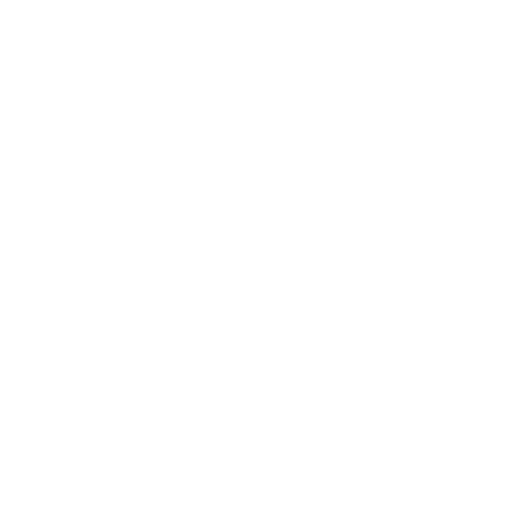
t = 0.00 s
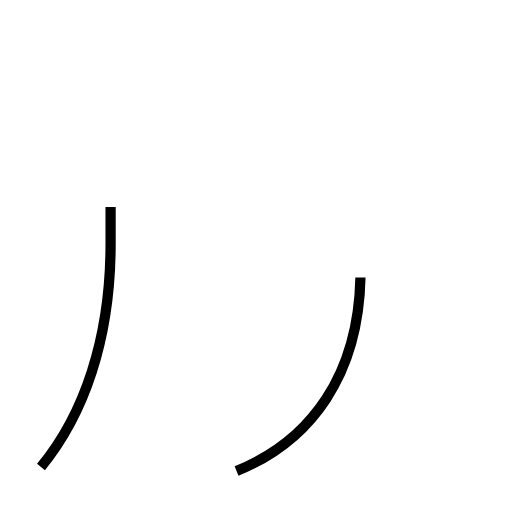
t = 1.52 s
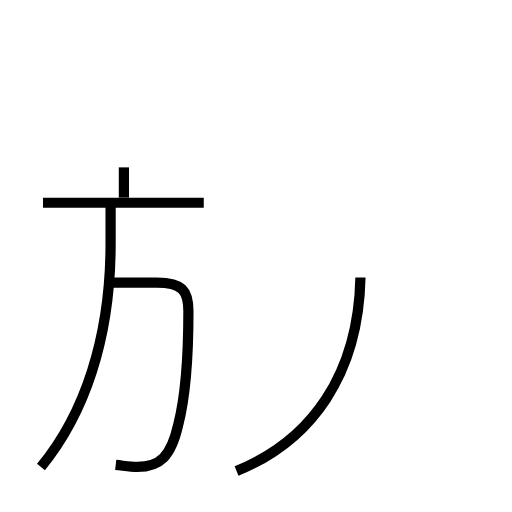
t = 2.95 s
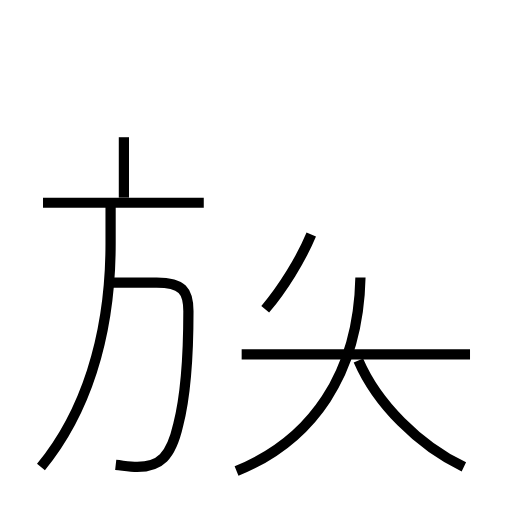
t = 4.42 s
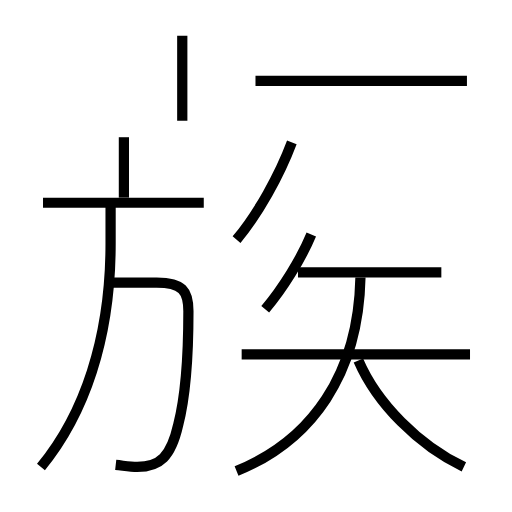
t = 6.03 s
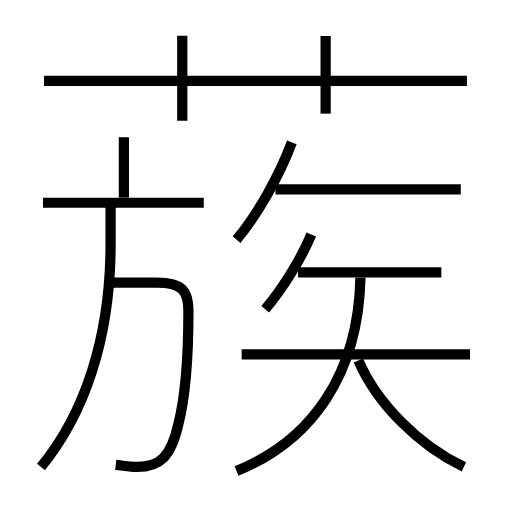
t = 7.42 s

The animated SVG that drew these frames (rendered in a browser with its animation timeline set to each time). Animation: 14 SMIL elements (animate=14); one cycle of 7.42 s.

<?xml version='1.0' encoding='utf-8'?>
<svg viewBox="0.0 -6.0 50.0 50.0" version="1.1" xmlns="http://www.w3.org/2000/svg"><rect x="-1000" y="-1000" width="2000" height="2000" stroke="white" fill="white" /><g style="fill:none;stroke:#000000;stroke-width:1"><path d="M 23.1 2.0 C 30.5 -1.0 35.0 -7.5 35.2 -16.9 " transform="translate(0.0 38.0)" stroke-dasharray="23.892158015710745" stroke-dashoffset="23.892158015710745"><animate attributeName="stroke-dashoffset" from="23.892158015710745" to="0" dur="0.7167647404713223s" begin="0s" fill="freeze" /></path><path d="M 4.0 1.6 C 8.2 -3.5 10.8 -10.9 10.8 -20.2 L 10.8 -23.8 " transform="translate(0.0 38.0)" stroke-dasharray="26.89087497325656" stroke-dashoffset="26.89087497325656"><animate attributeName="stroke-dashoffset" from="26.89087497325656" to="0" dur="0.8067262491976969s" begin="0.7167647404713223s" fill="freeze" /></path><path d="M 11.3 1.4 C 12.2 1.5 12.7 1.6 13.4 1.6 C 15.6 1.6 16.7 0.6 17.4 -2.5 C 18.1 -5.2 18.4 -9.6 18.4 -13.6 C 18.4 -15.6 17.8 -16.4 15.3 -16.4 L 10.9 -16.4 " transform="translate(0.0 38.0)" stroke-dasharray="28.961907444809732" stroke-dashoffset="28.961907444809732"><animate attributeName="stroke-dashoffset" from="28.961907444809732" to="0" dur="0.8688572233442919s" begin="1.5234909896690192s" fill="freeze" /></path><path d="M 19.9 -24.2 L 4.2 -24.2 " transform="translate(0.0 38.0)" stroke-dasharray="15.7" stroke-dashoffset="15.7"><animate attributeName="stroke-dashoffset" from="15.7" to="0" dur="0.471s" begin="2.392348213013311s" fill="freeze" /></path><path d="M 12.1 -24.7 L 12.1 -30.6 " transform="translate(0.0 38.0)" stroke-dasharray="5.900000000000002" stroke-dashoffset="5.900000000000002"><animate attributeName="stroke-dashoffset" from="5.900000000000002" to="0" dur="0.17700000000000005s" begin="2.863348213013311s" fill="freeze" /></path><path d="M 45.3 1.6 C 40.9 -0.5 36.8 -4.6 35.0 -8.8 " transform="translate(0.0 38.0)" stroke-dasharray="14.926750115935336" stroke-dashoffset="14.926750115935336"><animate attributeName="stroke-dashoffset" from="14.926750115935336" to="0" dur="0.44780250347806005s" begin="3.0403482130133113s" fill="freeze" /></path><path d="M 45.9 -9.4 L 23.6 -9.4 " transform="translate(0.0 38.0)" stroke-dasharray="22.299999999999997" stroke-dashoffset="22.299999999999997"><animate attributeName="stroke-dashoffset" from="22.299999999999997" to="0" dur="0.6689999999999999s" begin="3.488150716491371s" fill="freeze" /></path><path d="M 25.9 -13.8 C 27.6 -15.8 29.4 -18.7 30.4 -21.1 " transform="translate(0.0 38.0)" stroke-dasharray="8.60503609755738" stroke-dashoffset="8.60503609755738"><animate attributeName="stroke-dashoffset" from="8.60503609755738" to="0" dur="0.25815108292672134s" begin="4.157150716491371s" fill="freeze" /></path><path d="M 23.1 -20.6 C 25.2 -23.1 27.3 -26.9 28.5 -30.1 " transform="translate(0.0 38.0)" stroke-dasharray="10.972919584204211" stroke-dashoffset="10.972919584204211"><animate attributeName="stroke-dashoffset" from="10.972919584204211" to="0" dur="0.3291875875261263s" begin="4.415301799418092s" fill="freeze" /></path><path d="M 43.1 -17.4 L 29.1 -17.4 " transform="translate(0.0 38.0)" stroke-dasharray="14.0" stroke-dashoffset="14.0"><animate attributeName="stroke-dashoffset" from="14.0" to="0" dur="0.42s" begin="4.744489386944219s" fill="freeze" /></path><path d="M 17.8 -32.2 L 17.8 -40.5 " transform="translate(0.0 38.0)" stroke-dasharray="8.299999999999997" stroke-dashoffset="8.299999999999997"><animate attributeName="stroke-dashoffset" from="8.299999999999997" to="0" dur="0.24899999999999992s" begin="5.1644893869442186s" fill="freeze" /></path><path d="M 45.6 -36.1 L 4.3 -36.1 " transform="translate(0.0 38.0)" stroke-dasharray="41.300000000000004" stroke-dashoffset="41.300000000000004"><animate attributeName="stroke-dashoffset" from="41.300000000000004" to="0" dur="1.239s" begin="5.413489386944218s" fill="freeze" /></path><path d="M 45.0 -25.5 L 26.9 -25.5 " transform="translate(0.0 38.0)" stroke-dasharray="18.1" stroke-dashoffset="18.1"><animate attributeName="stroke-dashoffset" from="18.1" to="0" dur="0.543s" begin="6.652489386944218s" fill="freeze" /></path><path d="M 31.8 -32.9 L 31.8 -40.5" transform="translate(0.0 38.0)" stroke-dasharray="7.600000000000001" stroke-dashoffset="7.600000000000001"><animate attributeName="stroke-dashoffset" from="7.600000000000001" to="0" dur="0.22800000000000004s" begin="7.195489386944218s" fill="freeze" /></path></g></svg>
